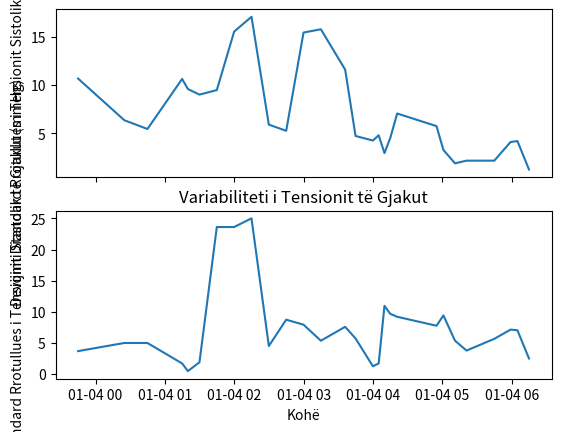

Python code for this plot:
# Executed Code (Repaired)
# This code runs in a sandbox with injected variables (vitals, np, plt, etc.)

import numpy as np
import pandas as pd
import matplotlib.pyplot as plt
import seaborn as sns
from scipy import stats
import datetime

# Helper function to simulate sandbox save_plot
def save_plot(filename, fig=None, **kwargs):
    if not filename.endswith('.png'): filename += '.png'
    if fig is None: fig = plt.gcf()
    fig.savefig(filename, **kwargs)
    plt.close(fig)
    print(f'Saved plot to {filename}')

# Injected Variables
visit_id = '99940356'
age = 82
gender = 'M'
ethnicity = 'White (Non-Hispanic/Non-Latino)'
heart_rate = [(datetime.datetime(2260, 1, 3, 21, 35, 50), 76.0), (datetime.datetime(2260, 1, 3, 22, 44, 50), 76.0), (datetime.datetime(2260, 1, 3, 23, 14, 50), 74.0), (datetime.datetime(2260, 1, 3, 23, 38, 50), 75.0), (datetime.datetime(2260, 1, 3, 23, 44, 50), 75.0), (datetime.datetime(2260, 1, 4, 0, 24, 50), 75.0), (datetime.datetime(2260, 1, 4, 0, 44, 50), 75.0), (datetime.datetime(2260, 1, 4, 1, 14, 50), 75.0), (datetime.datetime(2260, 1, 4, 1, 19, 50), 75.0), (datetime.datetime(2260, 1, 4, 1, 29, 50), 75.0), (datetime.datetime(2260, 1, 4, 1, 44, 50), 122.0), (datetime.datetime(2260, 1, 4, 1, 59, 50), 73.0), (datetime.datetime(2260, 1, 4, 2, 14, 50), 76.0), (datetime.datetime(2260, 1, 4, 2, 29, 50), 75.0), (datetime.datetime(2260, 1, 4, 2, 44, 50), 75.0), (datetime.datetime(2260, 1, 4, 2, 59, 50), 75.0), (datetime.datetime(2260, 1, 4, 3, 14, 50), 75.0), (datetime.datetime(2260, 1, 4, 3, 35, 50), 75.0), (datetime.datetime(2260, 1, 4, 3, 44, 50), 76.0), (datetime.datetime(2260, 1, 4, 3, 59, 50), 75.0), (datetime.datetime(2260, 1, 4, 4, 4, 50), 77.0), (datetime.datetime(2260, 1, 4, 4, 9, 50), 77.0), (datetime.datetime(2260, 1, 4, 4, 14, 50), 76.0), (datetime.datetime(2260, 1, 4, 4, 20, 50), 63.0), (datetime.datetime(2260, 1, 4, 4, 54, 50), 61.0), (datetime.datetime(2260, 1, 4, 5, 0, 50), 64.0), (datetime.datetime(2260, 1, 4, 5, 10, 50), 61.0), (datetime.datetime(2260, 1, 4, 5, 20, 50), 61.0), (datetime.datetime(2260, 1, 4, 5, 44, 50), 64.0), (datetime.datetime(2260, 1, 4, 5, 58, 50), 66.0), (datetime.datetime(2260, 1, 4, 6, 4, 50), 64.0), (datetime.datetime(2260, 1, 4, 6, 14, 50), 63.0)]
systolic_bp = [(datetime.datetime(2260, 1, 3, 21, 35, 50), 117.0), (datetime.datetime(2260, 1, 3, 23, 14, 50), 91.0), (datetime.datetime(2260, 1, 3, 23, 44, 50), 106.0), (datetime.datetime(2260, 1, 4, 0, 24, 50), 95.0), (datetime.datetime(2260, 1, 4, 0, 44, 50), 94.0), (datetime.datetime(2260, 1, 4, 1, 14, 50), 72.0), (datetime.datetime(2260, 1, 4, 1, 19, 50), 90.0), (datetime.datetime(2260, 1, 4, 1, 29, 50), 92.0), (datetime.datetime(2260, 1, 4, 1, 44, 50), 111.0), (datetime.datetime(2260, 1, 4, 1, 59, 50), 73.0), (datetime.datetime(2260, 1, 4, 2, 14, 50), 77.0), (datetime.datetime(2260, 1, 4, 2, 29, 50), 87.0), (datetime.datetime(2260, 1, 4, 2, 44, 50), 75.0), (datetime.datetime(2260, 1, 4, 2, 59, 50), 112.0), (datetime.datetime(2260, 1, 4, 3, 14, 50), 84.0), (datetime.datetime(2260, 1, 4, 3, 35, 50), 94.0), (datetime.datetime(2260, 1, 4, 3, 44, 50), 94.0), (datetime.datetime(2260, 1, 4, 3, 59, 50), 85.0), (datetime.datetime(2260, 1, 4, 4, 4, 50), 83.0), (datetime.datetime(2260, 1, 4, 4, 9, 50), 78.0), (datetime.datetime(2260, 1, 4, 4, 14, 50), 89.0), (datetime.datetime(2260, 1, 4, 4, 20, 50), 95.0), (datetime.datetime(2260, 1, 4, 4, 54, 50), 103.0), (datetime.datetime(2260, 1, 4, 5, 0, 50), 99.0), (datetime.datetime(2260, 1, 4, 5, 10, 50), 103.0), (datetime.datetime(2260, 1, 4, 5, 20, 50), 104.0), (datetime.datetime(2260, 1, 4, 5, 44, 50), 99.0), (datetime.datetime(2260, 1, 4, 5, 58, 50), 109.0), (datetime.datetime(2260, 1, 4, 6, 4, 50), 106.0), (datetime.datetime(2260, 1, 4, 6, 14, 50), 108.0)]
diastolic_bp = [(datetime.datetime(2260, 1, 3, 21, 35, 50), 53.0), (datetime.datetime(2260, 1, 3, 23, 14, 50), 48.0), (datetime.datetime(2260, 1, 3, 23, 44, 50), 44.0), (datetime.datetime(2260, 1, 4, 0, 24, 50), 56.0), (datetime.datetime(2260, 1, 4, 0, 44, 50), 52.0), (datetime.datetime(2260, 1, 4, 1, 14, 50), 53.0), (datetime.datetime(2260, 1, 4, 1, 19, 50), 53.0), (datetime.datetime(2260, 1, 4, 1, 29, 50), 49.0), (datetime.datetime(2260, 1, 4, 1, 44, 50), 101.0), (datetime.datetime(2260, 1, 4, 1, 59, 50), 53.0), (datetime.datetime(2260, 1, 4, 2, 14, 50), 44.0), (datetime.datetime(2260, 1, 4, 2, 29, 50), 43.0), (datetime.datetime(2260, 1, 4, 2, 44, 50), 62.0), (datetime.datetime(2260, 1, 4, 2, 59, 50), 49.0), (datetime.datetime(2260, 1, 4, 3, 14, 50), 54.0), (datetime.datetime(2260, 1, 4, 3, 35, 50), 67.0), (datetime.datetime(2260, 1, 4, 3, 44, 50), 65.0), (datetime.datetime(2260, 1, 4, 3, 59, 50), 68.0), (datetime.datetime(2260, 1, 4, 4, 4, 50), 64.0), (datetime.datetime(2260, 1, 4, 4, 9, 50), 43.0), (datetime.datetime(2260, 1, 4, 4, 14, 50), 44.0), (datetime.datetime(2260, 1, 4, 4, 20, 50), 63.0), (datetime.datetime(2260, 1, 4, 4, 54, 50), 53.0), (datetime.datetime(2260, 1, 4, 5, 0, 50), 40.0), (datetime.datetime(2260, 1, 4, 5, 10, 50), 48.0), (datetime.datetime(2260, 1, 4, 5, 20, 50), 48.0), (datetime.datetime(2260, 1, 4, 5, 44, 50), 36.0), (datetime.datetime(2260, 1, 4, 5, 58, 50), 53.0), (datetime.datetime(2260, 1, 4, 6, 4, 50), 47.0), (datetime.datetime(2260, 1, 4, 6, 14, 50), 49.0)]
spo2 = [(datetime.datetime(2260, 1, 3, 21, 35, 50), 98.0), (datetime.datetime(2260, 1, 3, 22, 44, 50), 97.0), (datetime.datetime(2260, 1, 3, 23, 14, 50), 96.0), (datetime.datetime(2260, 1, 3, 23, 38, 50), 94.0), (datetime.datetime(2260, 1, 3, 23, 44, 50), 95.0), (datetime.datetime(2260, 1, 4, 0, 24, 50), 98.0), (datetime.datetime(2260, 1, 4, 0, 44, 50), 98.0), (datetime.datetime(2260, 1, 4, 1, 14, 50), 97.0), (datetime.datetime(2260, 1, 4, 1, 19, 50), 97.0), (datetime.datetime(2260, 1, 4, 1, 29, 50), 97.0), (datetime.datetime(2260, 1, 4, 1, 44, 50), 100.0), (datetime.datetime(2260, 1, 4, 1, 59, 50), 98.0), (datetime.datetime(2260, 1, 4, 2, 14, 50), 97.0), (datetime.datetime(2260, 1, 4, 2, 29, 50), 98.0), (datetime.datetime(2260, 1, 4, 2, 44, 50), 96.0), (datetime.datetime(2260, 1, 4, 2, 59, 50), 100.0), (datetime.datetime(2260, 1, 4, 3, 14, 50), 99.0), (datetime.datetime(2260, 1, 4, 3, 35, 50), 100.0), (datetime.datetime(2260, 1, 4, 3, 44, 50), 96.0), (datetime.datetime(2260, 1, 4, 3, 59, 50), 98.0), (datetime.datetime(2260, 1, 4, 4, 4, 50), 98.0), (datetime.datetime(2260, 1, 4, 4, 9, 50), 98.0), (datetime.datetime(2260, 1, 4, 4, 14, 50), 96.0), (datetime.datetime(2260, 1, 4, 4, 20, 50), 98.0), (datetime.datetime(2260, 1, 4, 4, 54, 50), 98.0), (datetime.datetime(2260, 1, 4, 5, 0, 50), 95.0), (datetime.datetime(2260, 1, 4, 5, 10, 50), 95.0), (datetime.datetime(2260, 1, 4, 5, 20, 50), 95.0), (datetime.datetime(2260, 1, 4, 5, 44, 50), 96.0), (datetime.datetime(2260, 1, 4, 5, 58, 50), 94.0), (datetime.datetime(2260, 1, 4, 6, 4, 50), 96.0), (datetime.datetime(2260, 1, 4, 6, 14, 50), 96.0)]
respiratory_rate = [(datetime.datetime(2260, 1, 3, 21, 35, 50), 20.0), (datetime.datetime(2260, 1, 3, 22, 44, 50), 22.0), (datetime.datetime(2260, 1, 3, 23, 14, 50), 17.0), (datetime.datetime(2260, 1, 3, 23, 38, 50), 19.0), (datetime.datetime(2260, 1, 3, 23, 44, 50), 18.0), (datetime.datetime(2260, 1, 4, 0, 24, 50), 20.0), (datetime.datetime(2260, 1, 4, 0, 44, 50), 19.0), (datetime.datetime(2260, 1, 4, 1, 14, 50), 22.0), (datetime.datetime(2260, 1, 4, 1, 19, 50), 12.0), (datetime.datetime(2260, 1, 4, 1, 29, 50), 23.0), (datetime.datetime(2260, 1, 4, 1, 44, 50), 18.0), (datetime.datetime(2260, 1, 4, 1, 59, 50), 22.0), (datetime.datetime(2260, 1, 4, 2, 14, 50), 21.0), (datetime.datetime(2260, 1, 4, 2, 29, 50), 19.0), (datetime.datetime(2260, 1, 4, 2, 44, 50), 15.0), (datetime.datetime(2260, 1, 4, 2, 59, 50), 23.0), (datetime.datetime(2260, 1, 4, 3, 14, 50), 26.0), (datetime.datetime(2260, 1, 4, 3, 35, 50), 15.0), (datetime.datetime(2260, 1, 4, 3, 44, 50), 26.0), (datetime.datetime(2260, 1, 4, 3, 59, 50), 20.0), (datetime.datetime(2260, 1, 4, 4, 4, 50), 22.0), (datetime.datetime(2260, 1, 4, 4, 9, 50), 23.0), (datetime.datetime(2260, 1, 4, 4, 14, 50), 21.0), (datetime.datetime(2260, 1, 4, 4, 20, 50), 23.0), (datetime.datetime(2260, 1, 4, 4, 54, 50), 19.0), (datetime.datetime(2260, 1, 4, 5, 0, 50), 27.0), (datetime.datetime(2260, 1, 4, 5, 10, 50), 21.0), (datetime.datetime(2260, 1, 4, 5, 20, 50), 21.0), (datetime.datetime(2260, 1, 4, 5, 44, 50), 25.0), (datetime.datetime(2260, 1, 4, 5, 58, 50), 25.0), (datetime.datetime(2260, 1, 4, 6, 4, 50), 18.0), (datetime.datetime(2260, 1, 4, 6, 14, 50), 18.0)]
temperature = [(datetime.datetime(2260, 1, 3, 21, 35, 50), 39.72222222222222), (datetime.datetime(2260, 1, 3, 23, 14, 50), 37.888888888888886), (datetime.datetime(2260, 1, 3, 23, 38, 50), 38.400000000000006), (datetime.datetime(2260, 1, 3, 23, 44, 50), 38.400000000000006), (datetime.datetime(2260, 1, 4, 0, 24, 50), 38.099999999999994), (datetime.datetime(2260, 1, 4, 0, 44, 50), 38.0), (datetime.datetime(2260, 1, 4, 1, 14, 50), 37.888888888888886), (datetime.datetime(2260, 1, 4, 1, 19, 50), 37.72222222222222), (datetime.datetime(2260, 1, 4, 1, 29, 50), 37.77777777777778), (datetime.datetime(2260, 1, 4, 1, 44, 50), 37.72222222222222), (datetime.datetime(2260, 1, 4, 1, 59, 50), 37.72222222222222), (datetime.datetime(2260, 1, 4, 2, 14, 50), 37.7), (datetime.datetime(2260, 1, 4, 2, 29, 50), 37.77777777777778), (datetime.datetime(2260, 1, 4, 2, 44, 50), 37.77777777777778), (datetime.datetime(2260, 1, 4, 2, 59, 50), 37.888888888888886), (datetime.datetime(2260, 1, 4, 3, 14, 50), 37.900000000000006), (datetime.datetime(2260, 1, 4, 3, 35, 50), 38.0), (datetime.datetime(2260, 1, 4, 3, 44, 50), 38.099999999999994), (datetime.datetime(2260, 1, 4, 3, 59, 50), 38.2), (datetime.datetime(2260, 1, 4, 4, 4, 50), 38.2), (datetime.datetime(2260, 1, 4, 4, 9, 50), 38.22222222222222), (datetime.datetime(2260, 1, 4, 4, 14, 50), 38.27777777777778), (datetime.datetime(2260, 1, 4, 4, 20, 50), 38.3), (datetime.datetime(2260, 1, 4, 4, 54, 50), 38.400000000000006), (datetime.datetime(2260, 1, 4, 5, 0, 50), 38.388888888888886), (datetime.datetime(2260, 1, 4, 5, 10, 50), 38.27777777777778), (datetime.datetime(2260, 1, 4, 5, 20, 50), 38.27777777777778), (datetime.datetime(2260, 1, 4, 5, 44, 50), 38.2), (datetime.datetime(2260, 1, 4, 5, 58, 50), 38.2), (datetime.datetime(2260, 1, 4, 6, 4, 50), 38.2), (datetime.datetime(2260, 1, 4, 6, 14, 50), 38.3)]
# Previous Results
shock_index = 0.789
shock_index_interpretation = 'Elevated (0.79), above normal range (0.5-0.7). Early compensated shock possible, monitor closely.'
map_value = 66.3
map_interpretation = 'Normal (66 mmHg), within reference range 65-100 mmHg. Adequate perfusion pressure maintained.'
pulse_pressure = 43.0
qsofa_score = 2
qsofa_interpretation = 'High Risk (Score 2/3). Criteria met: SBP=91, RR=22. Associated with poor outcomes in sepsis.'
sirs = 1
spo2_trend = {'first': np.float64(98.0), 'last': np.float64(96.0), 'min': 94.0, 'mean': 97.0, 'slope': np.float64(-0.0385), 'r_squared': np.float64(0.049), 'trend_pct': np.float64(-1.22)}
hr_volatility = {'dispersion_ms': 93.79, 'rmssd_ms': 88.39, 'hr_std_bpm': 10.39, 'hr_range_bpm': 61.0, 'n_samples': 32, 'data_density': 'sparse'}
triage_vital_panel = 'Attached'

# --- Generated Code Starts Here ---
systolic_bp_values = [v for t, v in systolic_bp]
diastolic_bp_values = [v for t, v in diastolic_bp]
systolic_bp_timestamps = [t for t, v in systolic_bp]
diastolic_bp_timestamps = [t for t, v in diastolic_bp]
import numpy as np
window_size = 3
systolic_bp_rolling_std = []
for i in range(len(systolic_bp_values) - window_size + 1):
    window = systolic_bp_values[i:i + window_size]
    std = np.std(window)
    systolic_bp_rolling_std.append((systolic_bp_timestamps[i + window_size - 1], std))
diastolic_bp_rolling_std = []
for i in range(len(diastolic_bp_values) - window_size + 1):
    window = diastolic_bp_values[i:i + window_size]
    std = np.std(window)
    diastolic_bp_rolling_std.append((diastolic_bp_timestamps[i + window_size - 1], std))
systolic_bp_rolling_std_timestamps = [t for t, v in systolic_bp_rolling_std]
systolic_bp_rolling_std_values = [v for t, v in systolic_bp_rolling_std]
diastolic_bp_rolling_std_timestamps = [t for t, v in diastolic_bp_rolling_std]
diastolic_bp_rolling_std_values = [v for t, v in diastolic_bp_rolling_std]
fig, (ax1, ax2) = plt.subplots(2, 1, sharex=True)
ax1.plot(systolic_bp_rolling_std_timestamps, systolic_bp_rolling_std_values)
ax1.set_ylabel("""Devijimi Standard Rrotullues i Tensionit Sistolik të Gjakut (mmHg)""")
ax2.plot(diastolic_bp_rolling_std_timestamps, diastolic_bp_rolling_std_values)
ax2.set_ylabel("""Devijimi Standard Rrotullues i Tensionit Diastolik të Gjakut (mmHg)""")
ax2.set_xlabel("""Kohë""")
plt.title("""Variabiliteti i Tensionit të Gjakut""")
save_plot('bp_rolling_std.png', fig)
result = {'systolic_bp_rolling_std': systolic_bp_rolling_std_values, 'diastolic_bp_rolling_std': diastolic_bp_rolling_std_values}
interpretation = """Devijimi standard rrotullues i tensionit sistolik dhe diastolik të gjakut tregon variabilitetin e tensionit të gjakut, duke sugjeruar potencialisht paqëndrueshmëri kardiovaskulare."""
result = str(result)
interpretation = str(interpretation)

plt.close()
